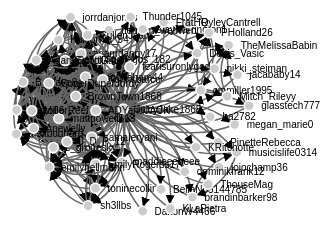
D3 v3 page, settled after 480 driven frames (8 s of simulated time); the page loaded 1 data file(s).



// get the data
d3.csv("testTwo.csv", function(error, links) {

var nodes = {};

// Compute the distinct nodes from the links.
links.forEach(function(link) {
    link.source = nodes[link.source] || 
        (nodes[link.source] = {name: link.source});
    link.target = nodes[link.target] || 
        (nodes[link.target] = {name: link.target});
    link.value = +link.value;
});

var width = 2000,
    height = 2000;

var force = d3.layout.force()
    .nodes(d3.values(nodes))
    .links(links)
    .size([width, height])
    .linkDistance(60)
    .charge(-300)
    .on("tick", tick)
    .start();

var svg = d3.select("body").append("svg")
    .attr("width", width)
    .attr("height", height);

// build the arrow.
svg.append("svg:defs").selectAll("marker")
    .data(["end"])      // Different link/path types can be defined here
  .enter().append("svg:marker")    // This section adds in the arrows
    .attr("id", String)
    .attr("viewBox", "0 -5 10 10")
    .attr("refX", 15)
    .attr("refY", -1.5)
    .attr("markerWidth", 6)
    .attr("markerHeight", 6)
    .attr("orient", "auto")
  .append("svg:path")
    .attr("d", "M0,-5L10,0L0,5");

// add the links and the arrows
var path = svg.append("svg:g").selectAll("path")
    .data(force.links())
  .enter().append("svg:path")
//    .attr("class", function(d) { return "link " + d.type; })
    .attr("class", "link")
    .attr("marker-end", "url(#end)");

// define the nodes
var node = svg.selectAll(".node")
    .data(force.nodes())
  .enter().append("g")
    .attr("class", "node")
    .call(force.drag);

// add the nodes
node.append("circle")
    .attr("r", 5);

// add the text 
node.append("text")
    .attr("x", 12)
    .attr("dy", ".35em")
    .text(function(d) { return d.name; });

// add the curvy lines
function tick() {
    path.attr("d", function(d) {
        var dx = d.target.x - d.source.x,
            dy = d.target.y - d.source.y,
            dr = Math.sqrt(dx * dx + dy * dy);
        return "M" + 
            d.source.x + "," + 
            d.source.y + "A" + 
            dr + "," + dr + " 0 0,1 " + 
            d.target.x + "," + 
            d.target.y;
    });

    node
        .attr("transform", function(d) { 
  	    return "translate(" + d.x + "," + d.y + ")"; });
}

});



### data: testTwo.csv
source, target, value
Kalifornia_94, JuicyJake1868, 1
megan_marie0, JuicyJake1868, 1
alexbouharb, JuicyJake1868, 2
henhen_webweb, JuicyJake1868, 2
CullenJean, JuicyJake1868, 2
mattpowell513, JuicyJake1868, 2
nikki_steiman, JuicyJake1868, 2
c_grogesky, JuicyJake1868, 2
toninecollins, JuicyJake1868, 2
DaltonW4466, JuicyJake1868, 2
PinetteRebecca, JuicyJake1868, 2
sh3llbs, JuicyJake1868, 2
glasstech777, JuicyJake1868, 2
B_Flave84, JuicyJake1868, 2
samaleryani, JuicyJake1868, 2
ADYandJACK, JuicyJake1868, 2
kanto66, JuicyJake1868, 2
DanGraham44, JuicyJake1868, 2
J_D_P_12, JuicyJake1868, 2
chrisbarco, JuicyJake1868, 2
jojochamp36, JuicyJake1868, 2
BellaN35144785, JuicyJake1868, 2
ha2782, JuicyJake1868, 2
adamdanny17, JuicyJake1868, 2
SuperDuperJordy, JuicyJake1868, 2
TheMelissaBabin, JuicyJake1868, 2
BrownTown1868, JuicyJake1868, 2
dominikfrank12, JuicyJake1868, 2
KLaPietra, JuicyJake1868, 2
Anewelly, JuicyJake1868, 2
brandinbarker98, JuicyJake1868, 2
ClayHarrington1, JuicyJake1868, 2
maddieeebeee, JuicyJake1868, 2
EmilyRogerss17, JuicyJake1868, 2
emilyhellmann, JuicyJake1868, 2
PHolland26, JuicyJake1868, 2
cmmiller1995, JuicyJake1868, 2
jorrdanjones, JuicyJake1868, 2
RyleyCantrell, JuicyJake1868, 2
FratHQ, JuicyJake1868, 2
gallegos_182, JuicyJake1868, 2
MillerReef, JuicyJake1868, 2
Denis_Vasic, JuicyJake1868, 2
jacababy14, JuicyJake1868, 2
ThouseMag, JuicyJake1868, 2
fearisuronlygod, JuicyJake1868, 2
musicislife0314, JuicyJake1868, 2
ScottGuter, JuicyJake1868, 2
KRitchotte, JuicyJake1868, 2
Thunder1045, JuicyJake1868, 2
AdamCarroll44, JuicyJake1868, 2
Mitch_Rileyy, JuicyJake1868, 2
mattpowell513, Kalifornia_94, 1
AdamCarroll44, alexbouharb, 1
J_D_P_12, alexbouharb, 1
EmilyRogerss17, alexbouharb, 1
c_grogesky, alexbouharb, 1
SuperDuperJordy, henhen_webweb, 1
BrownTown1868, henhen_webweb, 1
BrownTown1868, CullenJean, 1
... 366 more rows